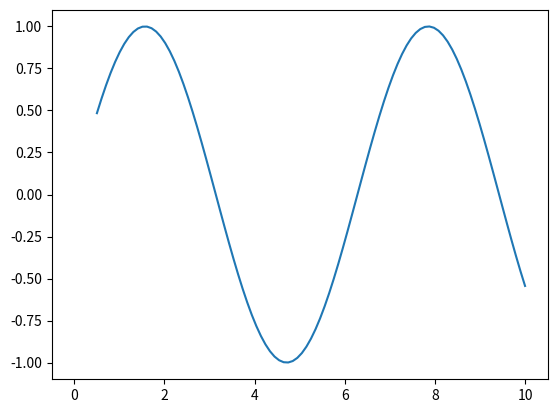

The matplotlib source for this figure:
import numpy as np
import matplotlib.pyplot as plt

x = np.linspace(0, 10, 100)
y = np.sin(x)
x[1] = None
x[2] = np.inf
x[3] = -np.inf
x[4] = np.nan
print(x)
plt.plot(x, y, label=None)
plt.savefig(r'test\aliceinnets\python\test.pdf')
plt.show()
